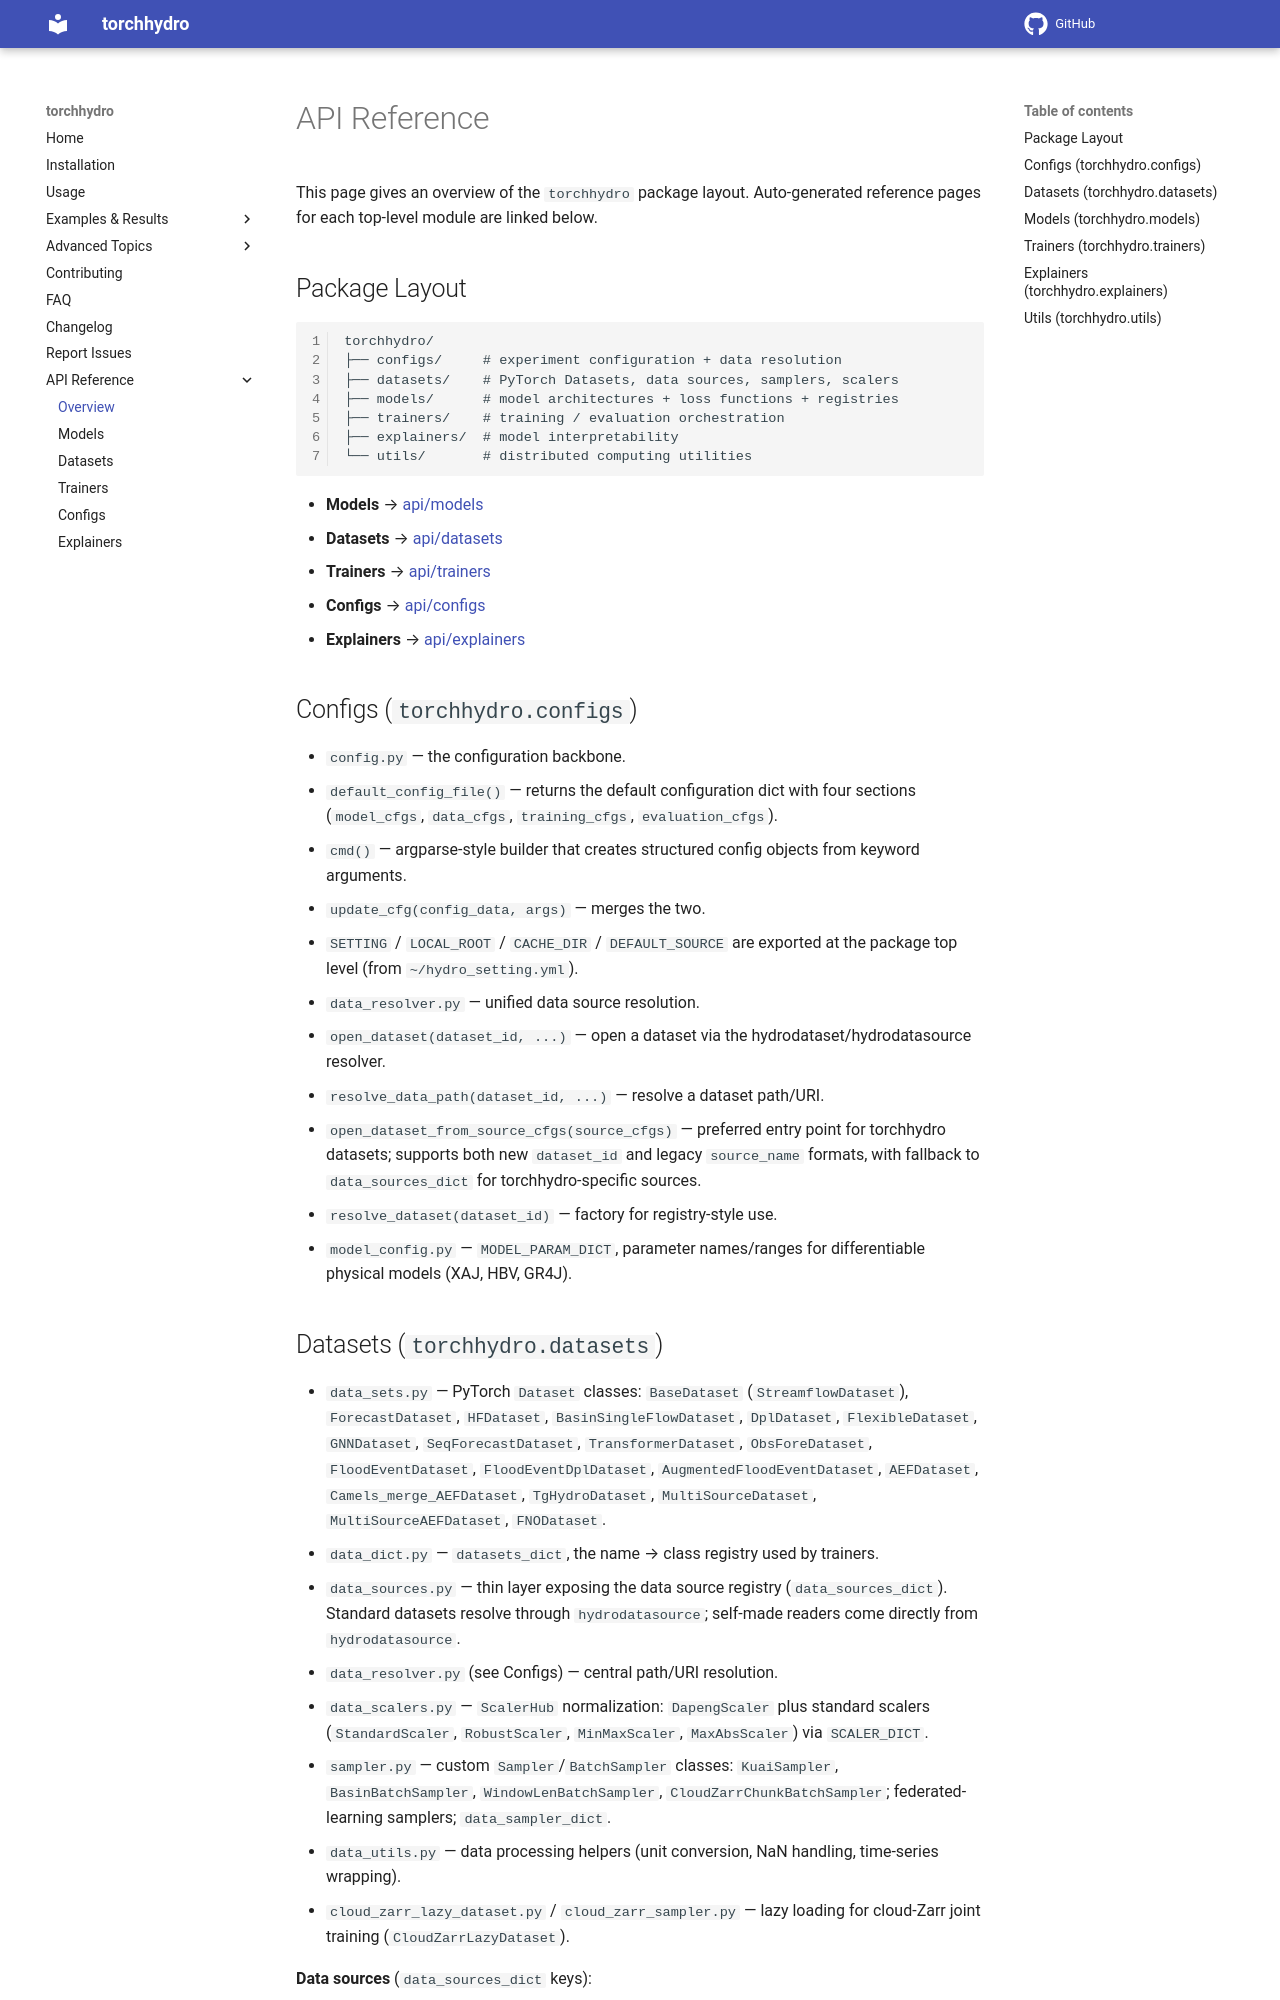

repository: OuyangWenyu/torchhydro · page: torchhydro/index.html · generator: mkdocs

# API Reference

This page gives an overview of the `torchhydro` package layout. Auto-generated reference pages for each top-level module are linked below.

## Package Layout

```
torchhydro/
├── configs/     # experiment configuration + data resolution
├── datasets/    # PyTorch Datasets, data sources, samplers, scalers
├── models/      # model architectures + loss functions + registries
├── trainers/    # training / evaluation orchestration
├── explainers/  # model interpretability
└── utils/       # distributed computing utilities
```

- **Models** → [api/models](api/models.md)
- **Datasets** → [api/datasets](api/datasets.md)
- **Trainers** → [api/trainers](api/trainers.md)
- **Configs** → [api/configs](api/configs.md)
- **Explainers** → [api/explainers](api/explainers.md)

## Configs (`torchhydro.configs`)

- `config.py` — the configuration backbone.
  - `default_config_file()` — returns the default configuration dict with four sections (`model_cfgs`, `data_cfgs`, `training_cfgs`, `evaluation_cfgs`).
  - `cmd()` — argparse-style builder that creates structured config objects from keyword arguments.
  - `update_cfg(config_data, args)` — merges the two.
  - `SETTING` / `LOCAL_ROOT` / `CACHE_DIR` / `DEFAULT_SOURCE` are exported at the package top level (from `~/hydro_setting.yml`).
- `data_resolver.py` — unified data source resolution.
  - `open_dataset(dataset_id, ...)` — open a dataset via the hydrodataset/hydrodatasource resolver.
  - `resolve_data_path(dataset_id, ...)` — resolve a dataset path/URI.
  - `open_dataset_from_source_cfgs(source_cfgs)` — preferred entry point for torchhydro datasets; supports both new `dataset_id` and legacy `source_name` formats, with fallback to `data_sources_dict` for torchhydro-specific sources.
  - `resolve_dataset(dataset_id)` — factory for registry-style use.
- `model_config.py` — `MODEL_PARAM_DICT`, parameter names/ranges for differentiable physical models (XAJ, HBV, GR4J).
